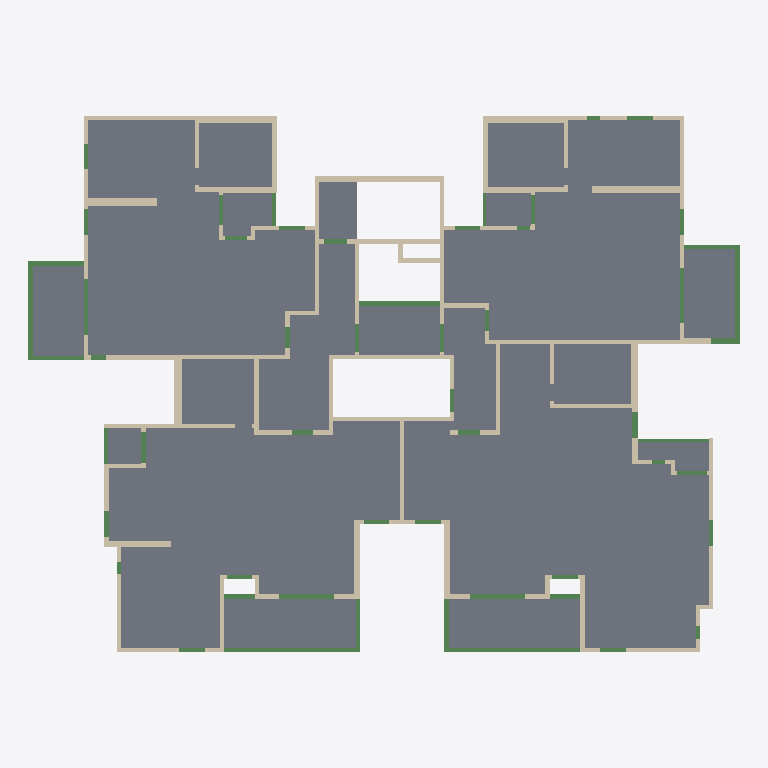
Plan cut of the same IFC building model at storey 'Typical Floor' (level 3.00 m, cut at 4.40 m), seen from above with north up, elements coloured by IFC class: 99 walls (beige), 55 beams (green), 22 slabs (grey). Cut surfaces are drawn darker.
Extent 33.3 m × 25.1 m × 4.3 m (x, y, z). Storeys (2): Down at 0.00 m; Typical Floor at 3.00 m. Elements (196): 119 IfcWallStandardCase, 55 IfcBeam, 22 IfcSlab.

HEADER;
FILE_DESCRIPTION(('ViewDefinition [CoordinationView]','ExchangeRequirement []'),'2;1');
FILE_NAME('מספר פרויקט','2022-05-19T22:33:07',(''),(''),'ODA IFC SDK 22.6','22.1.1.516 - Exporter 22.1.1.516 - Default UI','');
FILE_SCHEMA(('IFC2X3'));
ENDSEC;
DATA;
#92=IFCPROJECT('2_VxnGCJX2y9gv19LS0LWi',#20,'מספר פרויקט',$,$,'Project 025','Project Status',(#87),#84);
#108=IFCSITE('2_VxnGCJX2y9gv19LS0LWk',#20,'Default',$,$,#107,$,$,.ELEMENT.,$,$,$,$,$);
#94=IFCBUILDING('2_VxnGCJX2y9gv19LS0LWj',#20,'',$,$,#16,$,'',.ELEMENT.,$,$,$);
#97=IFCBUILDINGSTOREY('2_VxnGCJX2y9gv19MZ$gQF',#20,'Down',$,'Level:8mm Head',#96,$,'Down',.ELEMENT.,1.727731E-11);
#101=IFCBUILDINGSTOREY('2_VxnGCJX2y9gv19MZ_1jR',#20,'Typical Floor',$,'Level:8mm Head',#100,$,'Typical Floor',.ELEMENT.,300.0);
#10546=IFCSLAB('0TwKPa19HCrwWOGCUKRt7n',#20,'Floor:22:574886',$,'Floor:22',#10511,#10545,'574886',.FLOOR.);
#10627=IFCSLAB('0c5eo7Mwb3cBY9UpQdO_W7',#20,'Floor:22:576257',$,'Floor:22',#10594,#10626,'576257',.FLOOR.);
#9542=IFCSLAB('0TwKPa19HCrwWOGCUKRmU7',#20,'Floor:22:570320',$,'Floor:22',#9523,#9541,'570320',.FLOOR.);
#9913=IFCSLAB('0TwKPa19HCrwWOGCUKRmYB',#20,'Floor:22:572636',$,'Floor:22',#9894,#9912,'572636',.FLOOR.);
#10101=IFCSLAB('0TwKPa19HCrwWOGCUKRtJD',#20,'Floor:22:573594',$,'Floor:22',#10082,#10100,'573594',.FLOOR.);
#9475=IFCSLAB('0TwKPa19HCrwWOGCUKRmLI',#20,'Floor:22:569605',$,'Floor:22',#9454,#9474,'569605',.FLOOR.);
#9846=IFCSLAB('0TwKPa19HCrwWOGCUKRmxP',#20,'Floor:22:572046',$,'Floor:22',#9827,#9845,'572046',.FLOOR.);
#8562=IFCSLAB('0TwKPa19HCrwWOGCUKRnv0',#20,'Floor:22:567831',$,'Floor:22',#8547,#8561,'567831',.FLOOR.);
#8810=IFCSLAB('0TwKPa19HCrwWOGCUKRnZa',#20,'Floor:22:568499',$,'Floor:22',#8791,#8809,'568499',.FLOOR.);
#10226=IFCSLAB('0TwKPa19HCrwWOGCUKRtRp',#20,'Floor:22:574116',$,'Floor:22',#10207,#10225,'574116',.FLOOR.);
#9779=IFCSLAB('0TwKPa19HCrwWOGCUKRmur',#20,'Floor:22:572002',$,'Floor:22',#9769,#9778,'572002',.FLOOR.);
#10342=IFCSLAB('0TwKPa19HCrwWOGCUKRt0r',#20,'Floor:22:574562',$,'Floor:22',#10332,#10341,'574562',.FLOOR.);
#9406=IFCSLAB('0TwKPa19HCrwWOGCUKRmIF',#20,'Floor:22:569560',$,'Floor:22',#9396,#9405,'569560',.FLOOR.);
#10400=IFCSLAB('0TwKPa19HCrwWOGCUKRt36',#20,'Floor:22:574609',$,'Floor:22',#10390,#10399,'574609',.FLOOR.);
#9600=IFCSLAB('0TwKPa19HCrwWOGCUKRm8L',#20,'Floor:22:570946',$,'Floor:22',#9590,#9599,'570946',.FLOOR.);
#9976=IFCSLAB('0TwKPa19HCrwWOGCUKRml9',#20,'Floor:22:573342',$,'Floor:22',#9961,#9975,'573342',.FLOOR.);
#10159=IFCSLAB('0TwKPa19HCrwWOGCUKRtOX',#20,'Floor:22:574070',$,'Floor:22',#10149,#10158,'574070',.FLOOR.);
#10034=IFCSLAB('0TwKPa19HCrwWOGCUKRtGn',#20,'Floor:22:573542',$,'Floor:22',#10024,#10033,'573542',.FLOOR.);
#9663=IFCSLAB('0TwKPa19HCrwWOGCUKRm8x',#20,'Floor:22:570988',$,'Floor:22',#9648,#9662,'570988',.FLOOR.);
#10463=IFCSLAB('0TwKPa19HCrwWOGCUKRt3f',#20,'Floor:22:574654',$,'Floor:22',#10448,#10462,'574654',.FLOOR.);
#9721=IFCSLAB('0TwKPa19HCrwWOGCUKRmm6',#20,'Floor:22:571473',$,'Floor:22',#9711,#9720,'571473',.FLOOR.);
#10284=IFCSLAB('0TwKPa19HCrwWOGCUKRt1Z',#20,'Floor:22:574516',$,'Floor:22',#10274,#10283,'574516',.FLOOR.);
#4894=IFCWALLSTANDARDCASE('1i$psA84L3794Sr9Ah_zIW',#20,'Basic Wall:20:558564',$,'Basic Wall:20',#4882,#4893,'558564');
#2018=IFCWALLSTANDARDCASE('1i$psA84L3794Sr9Ah_mGx',#20,'Basic Wall:25:546175',$,'Basic Wall:25',#2006,#2017,'546175');
#5848=IFCWALLSTANDARDCASE('1i$psA84L3794Sr9Ah_yNb',#20,'Basic Wall:30:562337',$,'Basic Wall:30',#5836,#5847,'562337');
#2068=IFCWALLSTANDARDCASE('1i$psA84L3794Sr9Ah_mRD',#20,'Basic Wall:20:546697',$,'Basic Wall:20',#2056,#2067,'546697');
#145=IFCWALLSTANDARDCASE('1i$psA84L3794Sr9Ah_s_2',#20,'Basic Wall:35:540358',$,'Basic Wall:35',#129,#144,'540358');
#1942=IFCWALLSTANDARDCASE('1i$psA84L3794Sr9Ah_mLl',#20,'Basic Wall:36:545835',$,'Basic Wall:36',#1930,#1941,'545835');
#662=IFCWALLSTANDARDCASE('1i$psA84L3794Sr9Ah_nKk',#20,'Basic Wall:35:541802',$,'Basic Wall:35',#650,#661,'541802');
#8386=IFCBEAM('0TwKPa19HCrwWOGCUKRnmW',#20,'Concrete Rectengular Beam:20/50:567415',$,'Concrete Rectengular Beam:20/50',#8373,#8385,'567415');
#8649=IFCBEAM('0TwKPa19HCrwWOGCUKRnZy',#20,'Concrete Rectengular Beam:20/50:568491',$,'Concrete Rectengular Beam:20/50',#8636,#8648,'568491');
#1212=IFCWALLSTANDARDCASE('1i$psA84L3794Sr9Ah_neQ',#20,'Basic Wall:20:543582',$,'Basic Wall:20',#1200,#1211,'543582');
#5798=IFCWALLSTANDARDCASE('1i$psA84L3794Sr9Ah_yBY',#20,'Basic Wall:35:562086',$,'Basic Wall:35',#5786,#5797,'562086');
#2368=IFCWALLSTANDARDCASE('1i$psA84L3794Sr9Ah_moY',#20,'Basic Wall:20:548326',$,'Basic Wall:20',#2356,#2367,'548326');
#8924=IFCBEAM('0TwKPa19HCrwWOGCUKRnba',#20,'Concrete Rectengular Beam:20/50:568627',$,'Concrete Rectengular Beam:20/50',#8911,#8923,'568627');
#2468=IFCWALLSTANDARDCASE('1i$psA84L3794Sr9Ah_p51',#20,'Basic Wall:20:548869',$,'Basic Wall:20',#2456,#2467,'548869');
#2218=IFCWALLSTANDARDCASE('1i$psA84L3794Sr9Ah_mlv',#20,'Basic Wall:20:547517',$,'Basic Wall:20',#2206,#2217,'547517');
#260=IFCWALLSTANDARDCASE('1i$psA84L3794Sr9Ah_sxJ',#20,'Basic Wall:20:540567',$,'Basic Wall:20',#248,#259,'540567');
#3618=IFCWALLSTANDARDCASE('1i$psA84L3794Sr9Ah_o8Q',#20,'Basic Wall:27:553822',$,'Basic Wall:27',#3606,#3617,'553822');
#9080=IFCBEAM('0TwKPa19HCrwWOGCUKRnfP',#20,'Concrete Rectengular Beam:20/50:568846',$,'Concrete Rectengular Beam:20/50',#9067,#9079,'568846');
#3368=IFCWALLSTANDARDCASE('1i$psA84L3794Sr9Ah_puS',#20,'Basic Wall:27:552792',$,'Basic Wall:27',#3356,#3367,'552792');
#5898=IFCWALLSTANDARDCASE('1i$psA84L3794Sr9Ah_yGm',#20,'Basic Wall:35:562548',$,'Basic Wall:35',#5886,#5897,'562548');
#1012=IFCWALLSTANDARDCASE('1i$psA84L3794Sr9Ah_nch',#20,'Basic Wall:20:542959',$,'Basic Wall:20',#1000,#1011,'542959');
#7546=IFCBEAM('0TwKPa19HCrwWOGCUKRnHy',#20,'Concrete Rectengular Beam:20/82:565291',$,'Concrete Rectengular Beam:20/82',#7533,#7545,'565291');
#3568=IFCWALLSTANDARDCASE('1i$psA84L3794Sr9Ah_o2p',#20,'Basic Wall:20:553463',$,'Basic Wall:20',#3556,#3567,'553463');
#612=IFCWALLSTANDARDCASE('1i$psA84L3794Sr9Ah_n8M',#20,'Basic Wall:27:541522',$,'Basic Wall:27',#600,#611,'541522');
#2818=IFCWALLSTANDARDCASE('1i$psA84L3794Sr9Ah_pJi',#20,'Basic Wall:25:550312',$,'Basic Wall:25',#2806,#2817,'550312');
#5098=IFCWALLSTANDARDCASE('1i$psA84L3794Sr9Ah_zZL',#20,'Basic Wall:20:559505',$,'Basic Wall:20',#5086,#5097,'559505');
#3918=IFCWALLSTANDARDCASE('1i$psA84L3794Sr9Ah_oOz',#20,'Basic Wall:20:554873',$,'Basic Wall:20',#3906,#3917,'554873');
#5948=IFCWALLSTANDARDCASE('1i$psA84L3794Sr9Ah_yO0',#20,'Basic Wall:20:563012',$,'Basic Wall:20',#5936,#5947,'563012');
#962=IFCWALLSTANDARDCASE('1i$psA84L3794Sr9Ah_nbC',#20,'Basic Wall:20:542728',$,'Basic Wall:20',#950,#961,'542728');
#5748=IFCWALLSTANDARDCASE('1i$psA84L3794Sr9Ah_yEY',#20,'Basic Wall:25:561894',$,'Basic Wall:25',#5736,#5747,'561894');
#4268=IFCWALLSTANDARDCASE('1i$psA84L3794Sr9Ah_om8',#20,'Basic Wall:20:556364',$,'Basic Wall:20',#4256,#4267,'556364');
#1816=IFCWALLSTANDARDCASE('1i$psA84L3794Sr9Ah_mCa',#20,'Basic Wall:25:545376',$,'Basic Wall:25',#1804,#1815,'545376');
#1892=IFCWALLSTANDARDCASE('1i$psA84L3794Sr9Ah_m8Y',#20,'Basic Wall:25:545638',$,'Basic Wall:25',#1880,#1891,'545638');
#2268=IFCWALLSTANDARDCASE('1i$psA84L3794Sr9Ah_mgp',#20,'Basic Wall:20:547831',$,'Basic Wall:20',#2256,#2267,'547831');
#2418=IFCWALLSTANDARDCASE('1i$psA84L3794Sr9Ah_mvW',#20,'Basic Wall:20:548644',$,'Basic Wall:20',#2406,#2417,'548644');
#2918=IFCWALLSTANDARDCASE('1i$psA84L3794Sr9Ah_pR$',#20,'Basic Wall:20:550843',$,'Basic Wall:20',#2906,#2917,'550843');
#4694=IFCWALLSTANDARDCASE('1i$psA84L3794Sr9Ah_zF3',#20,'Basic Wall:20:557703',$,'Basic Wall:20',#4682,#4693,'557703');
#4018=IFCWALLSTANDARDCASE('1i$psA84L3794Sr9Ah_ocO',#20,'Basic Wall:20:555228',$,'Basic Wall:20',#4006,#4017,'555228');
#5698=IFCWALLSTANDARDCASE('1i$psA84L3794Sr9Ah_yDC',#20,'Basic Wall:25:561672',$,'Basic Wall:25',#5686,#5697,'561672');
#712=IFCWALLSTANDARDCASE('1i$psA84L3794Sr9Ah_nHI',#20,'Basic Wall:20:541974',$,'Basic Wall:20',#700,#711,'541974');
#3068=IFCWALLSTANDARDCASE('1i$psA84L3794Sr9Ah_pkc',#20,'Basic Wall:20:551650',$,'Basic Wall:20',#3056,#3067,'551650');
#6835=IFCBEAM('0TwKPa19HCrwWOGCUKRoXW',#20,'Concrete Rectengular Beam:20/50:564279',$,'Concrete Rectengular Beam:20/50',#6822,#6834,'564279');
#8335=IFCBEAM('0TwKPa19HCrwWOGCUKRnmS',#20,'Concrete Rectengular Beam:20/50:567371',$,'Concrete Rectengular Beam:20/50',#8317,#8334,'567371');
#8976=IFCBEAM('0TwKPa19HCrwWOGCUKRnaR',#20,'Concrete Rectengular Beam:20/50:568652',$,'Concrete Rectengular Beam:20/50',#8963,#8975,'568652');
#8701=IFCBEAM('0TwKPa19HCrwWOGCUKRnZw',#20,'Concrete Rectengular Beam:20/50:568493',$,'Concrete Rectengular Beam:20/50',#8688,#8700,'568493');
#4218=IFCWALLSTANDARDCASE('1i$psA84L3794Sr9Ah_ogJ',#20,'Basic Wall:20:555991',$,'Basic Wall:20',#4206,#4217,'555991');
#2968=IFCWALLSTANDARDCASE('1i$psA84L3794Sr9Ah_pdQ',#20,'Basic Wall:20:551070',$,'Basic Wall:20',#2956,#2967,'551070');
#6442=IFCBEAM('1i$psA84L3794Sr9Ah_ylW',#20,'Concrete Rectengular Beam:20/50:563876',$,'Concrete Rectengular Beam:20/50',#6429,#6441,'563876');
#8872=IFCBEAM('0TwKPa19HCrwWOGCUKRnbB',#20,'Concrete Rectengular Beam:20/50:568604',$,'Concrete Rectengular Beam:20/50',#8859,#8871,'568604');
#9028=IFCBEAM('0TwKPa19HCrwWOGCUKRncY',#20,'Concrete Rectengular Beam:20/50:568821',$,'Concrete Rectengular Beam:20/50',#9015,#9027,'568821');
#7904=IFCBEAM('0TwKPa19HCrwWOGCUKRnBW',#20,'Concrete Rectengular Beam:20/50:566967',$,'Concrete Rectengular Beam:20/50',#7891,#7903,'566967');
#2718=IFCWALLSTANDARDCASE('1i$psA84L3794Sr9Ah_p8W',#20,'Basic Wall:20:549732',$,'Basic Wall:20',#2706,#2717,'549732');
#9184=IFCBEAM('0TwKPa19HCrwWOGCUKRniT',#20,'Concrete Rectengular Beam:15/50:569162',$,'Concrete Rectengular Beam:15/50',#9171,#9183,'569162');
#812=IFCWALLSTANDARDCASE('1i$psA84L3794Sr9Ah_nTD',#20,'Basic Wall:20:542217',$,'Basic Wall:20',#800,#811,'542217');
#2118=IFCWALLSTANDARDCASE('1i$psA84L3794Sr9Ah_mdh',#20,'Basic Wall:20:546991',$,'Basic Wall:20',#2106,#2117,'546991');
#8439=IFCBEAM('0TwKPa19HCrwWOGCUKRnpG',#20,'Concrete Rectengular Beam:20/50:567431',$,'Concrete Rectengular Beam:20/50',#8426,#8438,'567431');
#5298=IFCWALLSTANDARDCASE('1i$psA84L3794Sr9Ah_ztQ',#20,'Basic Wall:20:560286',$,'Basic Wall:20',#5286,#5297,'560286');
#912=IFCWALLSTANDARDCASE('1i$psA84L3794Sr9Ah_nPt',#20,'Basic Wall:20:542515',$,'Basic Wall:20',#900,#911,'542515');
#1616=IFCWALLSTANDARDCASE('1i$psA84L3794Sr9Ah_nxG',#20,'Basic Wall:20:544660',$,'Basic Wall:20',#1600,#1615,'544660');
#7495=IFCWALLSTANDARDCASE('0TwKPa19HCrwWOGCUKRokk',#20,'Basic Wall:20:565241',$,'Basic Wall:20',#7483,#7494,'565241');
#436=IFCWALLSTANDARDCASE('1i$psA84L3794Sr9Ah_n36',#20,'Basic Wall:20:541058',$,'Basic Wall:20',#424,#435,'541058');
#4944=IFCWALLSTANDARDCASE('1i$psA84L3794Sr9Ah_zUS',#20,'Basic Wall:27:558808',$,'Basic Wall:27',#4932,#4943,'558808');
#9132=IFCBEAM('0TwKPa19HCrwWOGCUKRneM',#20,'Concrete Rectengular Beam:27/50:568897',$,'Concrete Rectengular Beam:27/50',#9119,#9131,'568897');
#386=IFCWALLSTANDARDCASE('1i$psA84L3794Sr9Ah_n6Q',#20,'Basic Wall:20:540894',$,'Basic Wall:20',#374,#385,'540894');
#4794=IFCWALLSTANDARDCASE('1i$psA84L3794Sr9Ah_z8q',#20,'Basic Wall:20:557936',$,'Basic Wall:20',#4782,#4793,'557936');
#8057=IFCBEAM('0TwKPa19HCrwWOGCUKRnCT',#20,'Concrete Rectengular Beam:30/50:567114',$,'Concrete Rectengular Beam:30/50',#8044,#8056,'567114');
#6562=IFCBEAM('1i$psA84L3794Sr9Ah_yeT',#20,'Concrete Rectengular Beam:20/50:564057',$,'Concrete Rectengular Beam:20/50',#6549,#6561,'564057');
#8491=IFCBEAM('0TwKPa19HCrwWOGCUKRnqY',#20,'Concrete Rectengular Beam:20/133:567669',$,'Concrete Rectengular Beam:20/133',#8478,#8490,'567669');
#8753=IFCBEAM('0TwKPa19HCrwWOGCUKRnZu',#20,'Concrete Rectengular Beam:20/133:568495',$,'Concrete Rectengular Beam:20/133',#8740,#8752,'568495');
#2668=IFCWALLSTANDARDCASE('1i$psA84L3794Sr9Ah_pFR',#20,'Basic Wall:20:549535',$,'Basic Wall:20',#2656,#2667,'549535');
#5598=IFCWALLSTANDARDCASE('1i$psA84L3794Sr9Ah_y7z',#20,'Basic Wall:20:561337',$,'Basic Wall:20',#5586,#5597,'561337');
#5398=IFCWALLSTANDARDCASE('1i$psA84L3794Sr9Ah_zof',#20,'Basic Wall:20:560621',$,'Basic Wall:20',#5386,#5397,'560621');
#9358=IFCBEAM('0TwKPa19HCrwWOGCUKRmJY',#20,'Concrete Rectengular Beam:15/50:569525',$,'Concrete Rectengular Beam:15/50',#9345,#9357,'569525');
#4568=IFCWALLSTANDARDCASE('1i$psA84L3794Sr9Ah_z1H',#20,'Basic Wall:30:557333',$,'Basic Wall:30',#4556,#4567,'557333');
#5048=IFCWALLSTANDARDCASE('1i$psA84L3794Sr9Ah_zbX',#20,'Basic Wall:20:559141',$,'Basic Wall:20',#5036,#5047,'559141');
#9306=IFCBEAM('0TwKPa19HCrwWOGCUKRnkl',#20,'Concrete Rectengular Beam:15/50:569336',$,'Concrete Rectengular Beam:15/50',#9293,#9305,'569336');
#3318=IFCWALLSTANDARDCASE('1i$psA84L3794Sr9Ah_pzT',#20,'Basic Wall:20:552473',$,'Basic Wall:20',#3306,#3317,'552473');
#6613=IFCBEAM('0TwKPa19HCrwWOGCUKRo$N',#20,'Concrete Rectengular Beam:20/50:564096',$,'Concrete Rectengular Beam:20/50',#6600,#6612,'564096');
#3718=IFCWALLSTANDARDCASE('1i$psA84L3794Sr9Ah_oHm',#20,'Basic Wall:20:554292',$,'Basic Wall:20',#3706,#3717,'554292');
#2568=IFCWALLSTANDARDCASE('1i$psA84L3794Sr9Ah_p1I',#20,'Basic Wall:20:549142',$,'Basic Wall:20',#2556,#2567,'549142');
#6149=IFCBEAM('1i$psA84L3794Sr9Ah_yY5',#20,'Concrete Rectengular Beam:20/50:563649',$,'Concrete Rectengular Beam:20/50',#6136,#6148,'563649');
#7955=IFCBEAM('0TwKPa19HCrwWOGCUKRnAi',#20,'Concrete Rectengular Beam:20/50:567035',$,'Concrete Rectengular Beam:20/50',#7942,#7954,'567035');
#1162=IFCWALLSTANDARDCASE('1i$psA84L3794Sr9Ah_niz',#20,'Basic Wall:20:543353',$,'Basic Wall:20',#1150,#1161,'543353');
#7700=IFCBEAM('0TwKPa19HCrwWOGCUKRn6o',#20,'Concrete Rectengular Beam:20/50:566757',$,'Concrete Rectengular Beam:20/50',#7687,#7699,'566757');
#7395=IFCBEAM('0TwKPa19HCrwWOGCUKRogt',#20,'Concrete Rectengular Beam:20/82:564960',$,'Concrete Rectengular Beam:20/82',#7382,#7394,'564960');
#7141=IFCBEAM('0TwKPa19HCrwWOGCUKRoaw',#20,'Concrete Rectengular Beam:20/82:564589',$,'Concrete Rectengular Beam:20/82',#7128,#7140,'564589');
#7242=IFCBEAM('0TwKPa19HCrwWOGCUKRoeS',#20,'Concrete Rectengular Beam:20/82:564811',$,'Concrete Rectengular Beam:20/82',#7229,#7241,'564811');
#7039=IFCBEAM('0TwKPa19HCrwWOGCUKRobB',#20,'Concrete Rectengular Beam:20/82:564508',$,'Concrete Rectengular Beam:20/82',#7026,#7038,'564508');
#5148=IFCWALLSTANDARDCASE('1i$psA84L3794Sr9Ah_ziC',#20,'Basic Wall:20:559688',$,'Basic Wall:20',#5136,#5147,'559688');
#5198=IFCWALLSTANDARDCASE('1i$psA84L3794Sr9Ah_zkv',#20,'Basic Wall:20:559869',$,'Basic Wall:20',#5186,#5197,'559869');
#6988=IFCBEAM('0TwKPa19HCrwWOGCUKRoYc',#20,'Concrete Rectengular Beam:20/82:564465',$,'Concrete Rectengular Beam:20/82',#6975,#6987,'564465');
#7344=IFCBEAM('0TwKPa19HCrwWOGCUKRohk',#20,'Concrete Rectengular Beam:20/82:564921',$,'Concrete Rectengular Beam:20/82',#7331,#7343,'564921');
#3468=IFCWALLSTANDARDCASE('1i$psA84L3794Sr9Ah_o4l',#20,'Basic Wall:20:553067',$,'Basic Wall:20',#3456,#3467,'553067');
#6289=IFCBEAM('1i$psA84L3794Sr9Ah_yj3',#20,'Concrete Rectengular Beam:20/50:563719',$,'Concrete Rectengular Beam:20/50',#6276,#6288,'563719');
#6391=IFCBEAM('1i$psA84L3794Sr9Ah_yiy',#20,'Concrete Rectengular Beam:20/50:563832',$,'Concrete Rectengular Beam:20/50',#6378,#6390,'563832');
#6733=IFCBEAM('0TwKPa19HCrwWOGCUKRo_u',#20,'Concrete Rectengular Beam:20/50:564207',$,'Concrete Rectengular Beam:20/50',#6720,#6732,'564207');
#6937=IFCBEAM('0TwKPa19HCrwWOGCUKRoZB',#20,'Concrete Rectengular Beam:20/50:564380',$,'Concrete Rectengular Beam:20/50',#6924,#6936,'564380');
#7751=IFCBEAM('0TwKPa19HCrwWOGCUKRn9P',#20,'Concrete Rectengular Beam:20/50:566798',$,'Concrete Rectengular Beam:20/50',#7738,#7750,'566798');
#7853=IFCBEAM('0TwKPa19HCrwWOGCUKRn8h',#20,'Concrete Rectengular Beam:20/50:566908',$,'Concrete Rectengular Beam:20/50',#7840,#7852,'566908');
#8126=IFCBEAM('0TwKPa19HCrwWOGCUKRnCW',#20,'Concrete Rectengular Beam:20/50:567159',$,'Concrete Rectengular Beam:20/50',#8113,#8125,'567159');
#8228=IFCBEAM('0TwKPa19HCrwWOGCUKRnE$',#20,'Concrete Rectengular Beam:20/50:567272',$,'Concrete Rectengular Beam:20/50',#8215,#8227,'567272');
#8279=IFCBEAM('0TwKPa19HCrwWOGCUKRnnF',#20,'Concrete Rectengular Beam:20/50:567320',$,'Concrete Rectengular Beam:20/50',#8266,#8278,'567320');
#1716=IFCWALLSTANDARDCASE('1i$psA84L3794Sr9Ah_m6P',#20,'Basic Wall:20:544989',$,'Basic Wall:20',#1704,#1715,'544989');
#3268=IFCWALLSTANDARDCASE('1i$psA84L3794Sr9Ah_pmT',#20,'Basic Wall:20:552281',$,'Basic Wall:20',#3256,#3267,'552281');
#3668=IFCWALLSTANDARDCASE('1i$psA84L3794Sr9Ah_oKs',#20,'Basic Wall:20:554098',$,'Basic Wall:20',#3656,#3667,'554098');
#6340=IFCBEAM('1i$psA84L3794Sr9Ah_yjo',#20,'Concrete Rectengular Beam:20/50:563766',$,'Concrete Rectengular Beam:20/50',#6327,#6339,'563766');
#6784=IFCBEAM('0TwKPa19HCrwWOGCUKRoX1',#20,'Concrete Rectengular Beam:20/50:564246',$,'Concrete Rectengular Beam:20/50',#6771,#6783,'564246');
#6886=IFCBEAM('0TwKPa19HCrwWOGCUKRoWy',#20,'Concrete Rectengular Beam:20/50:564331',$,'Concrete Rectengular Beam:20/50',#6873,#6885,'564331');
#7598=IFCBEAM('0TwKPa19HCrwWOGCUKRn4a',#20,'Concrete Rectengular Beam:20/50:566643',$,'Concrete Rectengular Beam:20/50',#7585,#7597,'566643');
#9254=IFCBEAM('0TwKPa19HCrwWOGCUKRnls',#20,'Concrete Rectengular Beam:15/50:569249',$,'Concrete Rectengular Beam:15/50',#9241,#9253,'569249');
#336=IFCWALLSTANDARDCASE('1i$psA84L3794Sr9Ah_n42',#20,'Basic Wall:20:540742',$,'Basic Wall:20',#324,#335,'540742');
#1362=IFCWALLSTANDARDCASE('1i$psA84L3794Sr9Ah_nsh',#20,'Basic Wall:20:543983',$,'Basic Wall:20',#1350,#1361,'543983');
#7445=IFCWALLSTANDARDCASE('0TwKPa19HCrwWOGCUKRolU',#20,'Basic Wall:20:565129',$,'Basic Wall:20',#7433,#7444,'565129');
#5248=IFCWALLSTANDARDCASE('1i$psA84L3794Sr9Ah_zhX',#20,'Basic Wall:20:560037',$,'Basic Wall:20',#5236,#5247,'560037');
#7090=IFCBEAM('0TwKPa19HCrwWOGCUKRobg',#20,'Concrete Rectengular Beam:20/82:564541',$,'Concrete Rectengular Beam:20/82',#7077,#7089,'564541');
#6238=IFCBEAM('1i$psA84L3794Sr9Ah_yYR',#20,'Concrete Rectengular Beam:20/50:563679',$,'Concrete Rectengular Beam:20/50',#6225,#6237,'563679');
#4118=IFCWALLSTANDARDCASE('1i$psA84L3794Sr9Ah_olF',#20,'Basic Wall:20:555659',$,'Basic Wall:20',#4106,#4117,'555659');
#7293=IFCBEAM('0TwKPa19HCrwWOGCUKRoec',#20,'Concrete Rectengular Beam:20/82:564849',$,'Concrete Rectengular Beam:20/82',#7280,#7292,'564849');
#486=IFCWALLSTANDARDCASE('1i$psA84L3794Sr9Ah_n2n',#20,'Basic Wall:20:541173',$,'Basic Wall:20',#474,#485,'541173');
#1112=IFCWALLSTANDARDCASE('1i$psA84L3794Sr9Ah_nj8',#20,'Basic Wall:20:543244',$,'Basic Wall:20',#1100,#1111,'543244');
#3218=IFCWALLSTANDARDCASE('1i$psA84L3794Sr9Ah_ptA',#20,'Basic Wall:20:552078',$,'Basic Wall:20',#3206,#3217,'552078');
#4518=IFCWALLSTANDARDCASE('1i$psA84L3794Sr9Ah_z46',#20,'Basic Wall:20:557122',$,'Basic Wall:20',#4506,#4517,'557122');
#5998=IFCWALLSTANDARDCASE('1i$psA84L3794Sr9Ah_yQG',#20,'Basic Wall:20:563156',$,'Basic Wall:20',#5986,#5997,'563156');
#6098=IFCWALLSTANDARDCASE('1i$psA84L3794Sr9Ah_yZB',#20,'Basic Wall:20:563599',$,'Basic Wall:20',#6086,#6097,'563599');
#3018=IFCWALLSTANDARDCASE('1i$psA84L3794Sr9Ah_pY9',#20,'Basic Wall:20:551373',$,'Basic Wall:20',#3006,#3017,'551373');
#3768=IFCWALLSTANDARDCASE('1i$psA84L3794Sr9Ah_oTK',#20,'Basic Wall:20:554512',$,'Basic Wall:20',#3756,#3767,'554512');
#6493=IFCBEAM('1i$psA84L3794Sr9Ah_ykK',#20,'Concrete Rectengular Beam:27/50:563920',$,'Concrete Rectengular Beam:27/50',#6480,#6492,'563920');
#4998=IFCWALLSTANDARDCASE('1i$psA84L3794Sr9Ah_zOz',#20,'Basic Wall:20:558969',$,'Basic Wall:20',#4982,#4997,'558969');
#2868=IFCWALLSTANDARDCASE('1i$psA84L3794Sr9Ah_pVJ',#20,'Basic Wall:20:550551',$,'Basic Wall:20',#2856,#2867,'550551');
#3968=IFCWALLSTANDARDCASE('1i$psA84L3794Sr9Ah_oQu',#20,'Basic Wall:20:555004',$,'Basic Wall:20',#3956,#3967,'555004');
#1062=IFCWALLSTANDARDCASE('1i$psA84L3794Sr9Ah_nWB',#20,'Basic Wall:20:543055',$,'Basic Wall:20',#1050,#1061,'543055');
#4168=IFCWALLSTANDARDCASE('1i$psA84L3794Sr9Ah_ofc',#20,'Basic Wall:20:555810',$,'Basic Wall:20',#4156,#4167,'555810');
#4844=IFCWALLSTANDARDCASE('1i$psA84L3794Sr9Ah_zMJ',#20,'Basic Wall:20:558295',$,'Basic Wall:20',#4832,#4843,'558295');
#7649=IFCBEAM('0TwKPa19HCrwWOGCUKRn7W',#20,'Concrete Rectengular Beam:20/82:566711',$,'Concrete Rectengular Beam:20/82',#7636,#7648,'566711');
#7802=IFCBEAM('0TwKPa19HCrwWOGCUKRn8N',#20,'Concrete Rectengular Beam:20/82:566848',$,'Concrete Rectengular Beam:20/82',#7789,#7801,'566848');
#8006=IFCBEAM('0TwKPa19HCrwWOGCUKRnDr',#20,'Concrete Rectengular Beam:20/82:567074',$,'Concrete Rectengular Beam:20/82',#7993,#8005,'567074');
#8177=IFCBEAM('0TwKPa19HCrwWOGCUKRnFw',#20,'Concrete Rectengular Beam:20/82:567213',$,'Concrete Rectengular Beam:20/82',#8164,#8176,'567213');
#2768=IFCWALLSTANDARDCASE('1i$psA84L3794Sr9Ah_pK7',#20,'Basic Wall:20:549955',$,'Basic Wall:20',#2756,#2767,'549955');
#4644=IFCWALLSTANDARDCASE('1i$psA84L3794Sr9Ah_z2L',#20,'Basic Wall:30:557521',$,'Basic Wall:30',#4632,#4643,'557521');
#6664=IFCBEAM('0TwKPa19HCrwWOGCUKRo$Y',#20,'Concrete Rectengular Beam:20/82:564149',$,'Concrete Rectengular Beam:20/82',#6651,#6663,'564149');
#1562=IFCWALLSTANDARDCASE('1i$psA84L3794Sr9Ah_nv7',#20,'Basic Wall:20:544515',$,'Basic Wall:20',#1550,#1561,'544515');
#5648=IFCWALLSTANDARDCASE('1i$psA84L3794Sr9Ah_y0A',#20,'Basic Wall:20:561486',$,'Basic Wall:20',#5636,#5647,'561486');
#1312=IFCWALLSTANDARDCASE('1i$psA84L3794Sr9Ah_nq1',#20,'Basic Wall:20:543813',$,'Basic Wall:20',#1300,#1311,'543813');
#1412=IFCWALLSTANDARDCASE('1i$psA84L3794Sr9Ah_npa',#20,'Basic Wall:20:544160',$,'Basic Wall:20',#1400,#1411,'544160');
#3418=IFCWALLSTANDARDCASE('1i$psA84L3794Sr9Ah_pxo',#20,'Basic Wall:20:552886',$,'Basic Wall:20',#3406,#3417,'552886');
#4468=IFCWALLSTANDARDCASE('1i$psA84L3794Sr9Ah_ouP',#20,'Basic Wall:20:556893',$,'Basic Wall:20',#4456,#4467,'556893');
#6048=IFCWALLSTANDARDCASE('1i$psA84L3794Sr9Ah_yaL',#20,'Basic Wall:20:563281',$,'Basic Wall:20',#6036,#6047,'563281');
#2518=IFCWALLSTANDARDCASE('1i$psA84L3794Sr9Ah_p4g',#20,'Basic Wall:20:548974',$,'Basic Wall:20',#2506,#2517,'548974');
#3518=IFCWALLSTANDARDCASE('1i$psA84L3794Sr9Ah_o0L',#20,'Basic Wall:20:553297',$,'Basic Wall:20',#3506,#3517,'553297');
#4068=IFCWALLSTANDARDCASE('1i$psA84L3794Sr9Ah_oZH',#20,'Basic Wall:20:555413',$,'Basic Wall:20',#4056,#4067,'555413');
#536=IFCWALLSTANDARDCASE('1i$psA84L3794Sr9Ah_nFe',#20,'Basic Wall:27:541356',$,'Basic Wall:27',#524,#535,'541356');
#1462=IFCWALLSTANDARDCASE('1i$psA84L3794Sr9Ah_nz1',#20,'Basic Wall:20:544261',$,'Basic Wall:20',#1450,#1461,'544261');
#1766=IFCWALLSTANDARDCASE('1i$psA84L3794Sr9Ah_m3w',#20,'Basic Wall:20:545214',$,'Basic Wall:20',#1754,#1765,'545214');
#5448=IFCWALLSTANDARDCASE('1i$psA84L3794Sr9Ah_z$s',#20,'Basic Wall:20:560818',$,'Basic Wall:20',#5436,#5447,'560818');
ENDSEC;